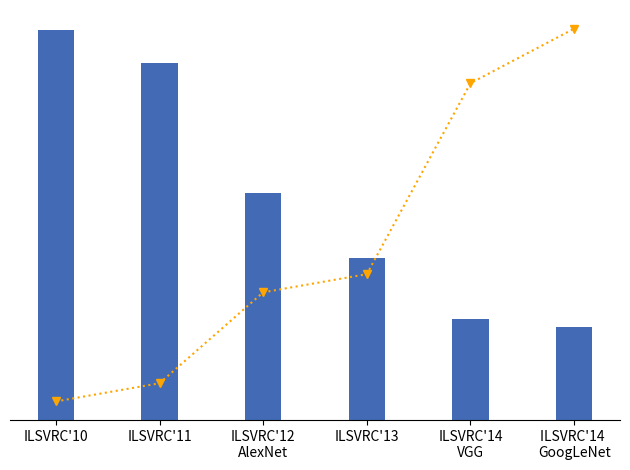
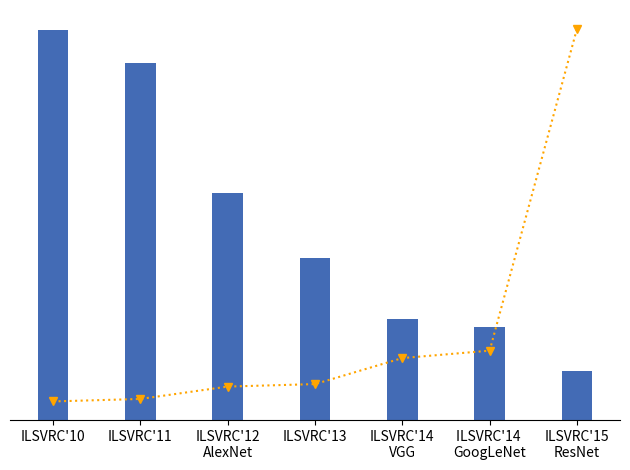

Write Python code to recreate these figures, in order.
import matplotlib.pyplot as plt

x = ["ILSVRC'10", "ILSVRC'11", "ILSVRC'12\nAlexNet", "ILSVRC'13", "ILSVRC'14\nVGG", "ILSVRC'14 \nGoogLeNet", "ILSVRC'15\nResNet"]
y = [28.2, 25.8, 16.4, 11.7, 7.3, 6.7, 3.57]
num_of_layers = [1.5, 2.5, 7.5, 8.5, 19, 22, 152]


fig, ax1 = plt.subplots()
ax1.spines['top'].set_visible(False)
ax1.spines['right'].set_visible(False)
ax1.spines['left'].set_visible(False)

ax1.get_yaxis().set_visible(False)
ax1.bar(x[:-1], y[:-1], width=0.35, color='#436bb5')

ax2 = ax1.twinx()  # instantiate a second axes that shares the same x-axis
ax2.get_yaxis().set_visible(False)
ax2.spines['top'].set_visible(False)
ax2.spines['right'].set_visible(False)
ax2.spines['bottom'].set_visible(False)
ax2.spines['left'].set_visible(False)

ax2.plot(x[:-1], num_of_layers[:-1], color='orange', linestyle=':', marker='v')

fig.tight_layout()  # otherwise the right y-label is slightly clipped
plt.show()

fig, ax1 = plt.subplots()
ax1.get_yaxis().set_visible(False)
ax1.spines['top'].set_visible(False)
ax1.spines['right'].set_visible(False)
ax1.spines['left'].set_visible(False)

ax1.bar(x, y, width=0.35, color='#436bb5')

ax2 = ax1.twinx()  # instantiate a second axes that shares the same x-axis
ax2.get_yaxis().set_visible(False)
ax2.spines['top'].set_visible(False)
ax2.spines['right'].set_visible(False)
ax2.spines['bottom'].set_visible(False)
ax2.spines['left'].set_visible(False)

ax2.plot(x, num_of_layers, color='orange', linestyle=':', marker='v')

fig.tight_layout()  # otherwise the right y-label is slightly clipped
plt.show()
